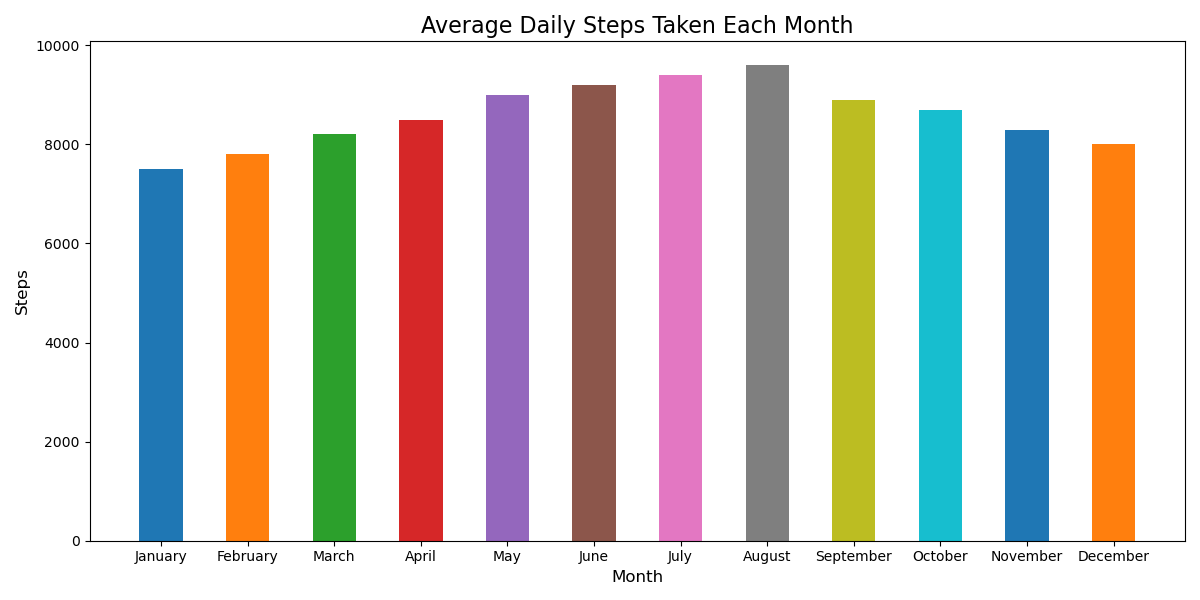

The data file committed next to this chart (first rows):
Month, Steps
January, 7500
February, 7800
March, 8200
April, 8500
May, 9000
June, 9200
July, 9400
August, 9600
September, 8900
October, 8700
November, 8300
December, 8000
